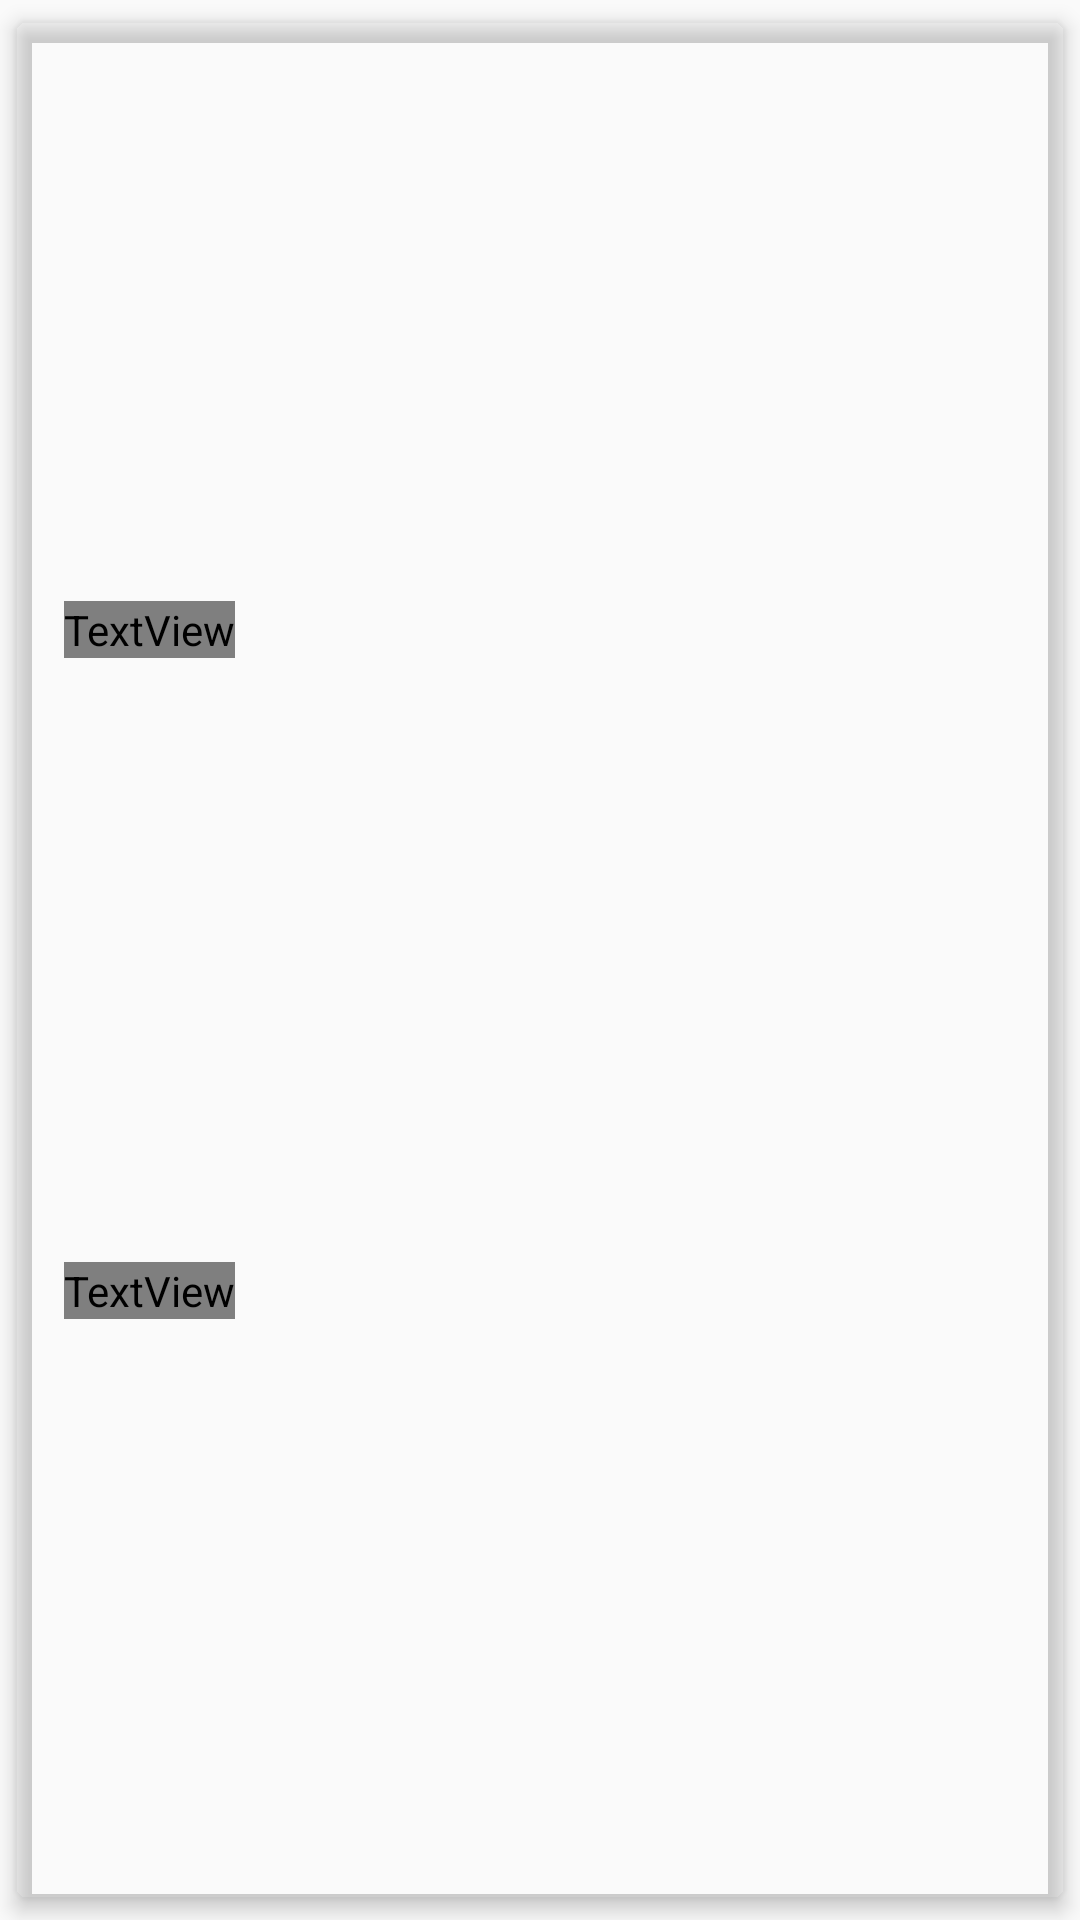

Android layout source for this screen:
<!-- AndroidManifest.xml: application theme Theme.TODOApp -->
<!-- res/layout/single_item.xml -->
<?xml version="1.0" encoding="utf-8"?>
<androidx.cardview.widget.CardView xmlns:android="http://schemas.android.com/apk/res/android"
    xmlns:app="http://schemas.android.com/apk/res-auto"
    xmlns:tools="http://schemas.android.com/tools"
    android:id="@+id/todoCardView"
    android:layout_width="match_parent"
    android:layout_height="wrap_content"
    app:cardBackgroundColor="@color/bottomSheetColorDark"
    app:cardCornerRadius="4dp"
    app:cardElevation="4dp"
    app:cardUseCompatPadding="true">

    <androidx.constraintlayout.widget.ConstraintLayout
        android:layout_width="match_parent"
        android:layout_height="match_parent"
        android:orientation="vertical">

        <View
            android:id="@+id/todoSampleColorView"
            android:layout_width="8dp"
            android:layout_height="0dp"
            app:layout_constraintBottom_toBottomOf="parent"
            app:layout_constraintStart_toStartOf="parent"
            app:layout_constraintTop_toTopOf="parent"
            tools:background="@color/colorAccent" />

        <TextView
            android:id="@+id/todoTitle"
            android:layout_width="wrap_content"
            android:layout_height="wrap_content"
            android:layout_margin="8dp"
            android:textColor="@color/textColor"
            android:textSize="20sp"
            app:layout_constraintBottom_toTopOf="@id/todoDue"
            app:layout_constraintEnd_toStartOf="@id/todoExpandIcon"
            app:layout_constraintHorizontal_bias="0"
            app:layout_constraintStart_toEndOf="@id/todoSampleColorView"
            app:layout_constraintTop_toTopOf="parent" />

        <TextView
            android:id="@+id/todoDue"
            android:layout_width="wrap_content"
            android:layout_height="wrap_content"
            android:layout_margin="8dp"
            android:gravity="center_vertical"
            android:textColor="@color/textColor"
            app:drawableStartCompat="@drawable/ic_alarm"
            app:layout_constraintBottom_toBottomOf="parent"
            app:layout_constraintEnd_toStartOf="@id/todoExpandIcon"
            app:layout_constraintHorizontal_bias="0"
            app:layout_constraintStart_toEndOf="@id/todoSampleColorView"
            app:layout_constraintTop_toBottomOf="@id/todoTitle"
            tools:text="Not Set" />

        <ImageView
            android:id="@+id/todoExpandIcon"
            android:layout_width="wrap_content"
            android:layout_height="wrap_content"
            android:layout_margin="16dp"
            android:contentDescription="TODO Expand Icon"
            android:src="@drawable/ic_expand"
            app:layout_constraintBottom_toBottomOf="parent"
            app:layout_constraintEnd_toEndOf="parent"
            app:layout_constraintTop_toTopOf="parent"
            app:tint="@color/textColor"
            tools:ignore="HardcodedText" />

    </androidx.constraintlayout.widget.ConstraintLayout>
</androidx.cardview.widget.CardView>
<!-- resources referenced by this layout -->
<resources>
  <color name="bottomSheetColorDark">#000000</color>
  <color name="colorAccent">#03DAC5</color>
  <color name="textColor">#FFFFFF</color>
  <!-- drawable ic_alarm (drawable) -->
  <vector xmlns:android="http://schemas.android.com/apk/res/android"
      android:width="24dp"
      android:height="24dp"
      android:tint="@color/textColor"
      android:viewportWidth="24"
      android:viewportHeight="24">
      <path
          android:fillColor="@color/itemTextColor"
          android:pathData="M22,5.72l-4.6,-3.86 -1.29,1.53 4.6,3.86L22,5.72zM7.88,3.39L6.6,1.86 2,5.71l1.29,1.53 4.59,-3.85zM12.5,8L11,8v6l4.75,2.85 0.75,-1.23 -4,-2.37L12.5,8zM12,4c-4.97,0 -9,4.03 -9,9s4.02,9 9,9c4.97,0 9,-4.03 9,-9s-4.03,-9 -9,-9zM12,20c-3.87,0 -7,-3.13 -7,-7s3.13,-7 7,-7 7,3.13 7,7 -3.13,7 -7,7z" />
  </vector>
  <!-- drawable ic_expand (drawable) -->
  <vector xmlns:android="http://schemas.android.com/apk/res/android"
      android:width="24dp"
      android:height="24dp"
      android:tint="@color/textColor"
      android:viewportWidth="24"
      android:viewportHeight="24">
      <path
          android:fillColor="@color/textColor"
          android:pathData="M15.85,3.85L17.3,5.3l-2.18,2.16c-0.39,0.39 -0.39,1.03 0,1.42 0.39,0.39 1.03,0.39 1.42,0L18.7,6.7l1.45,1.45c0.31,0.31 0.85,0.09 0.85,-0.36L21,3.5c0,-0.28 -0.22,-0.5 -0.5,-0.5h-4.29c-0.45,0 -0.67,0.54 -0.36,0.85zM3.85,8.15L5.3,6.7l2.16,2.18c0.39,0.39 1.03,0.39 1.42,0 0.39,-0.39 0.39,-1.03 0,-1.42L6.7,5.3l1.45,-1.45c0.31,-0.31 0.09,-0.85 -0.36,-0.85L3.5,3c-0.28,0 -0.5,0.22 -0.5,0.5v4.29c0,0.45 0.54,0.67 0.85,0.36zM8.15,20.15L6.7,18.7l2.18,-2.16c0.39,-0.39 0.39,-1.03 0,-1.42 -0.39,-0.39 -1.03,-0.39 -1.42,0L5.3,17.3l-1.45,-1.45c-0.31,-0.31 -0.85,-0.09 -0.85,0.36v4.29c0,0.28 0.22,0.5 0.5,0.5h4.29c0.45,0 0.67,-0.54 0.36,-0.85zM20.15,15.85L18.7,17.3l-2.16,-2.18c-0.39,-0.39 -1.03,-0.39 -1.42,0 -0.39,0.39 -0.39,1.03 0,1.42l2.18,2.16 -1.45,1.45c-0.31,0.31 -0.09,0.85 0.36,0.85h4.29c0.28,0 0.5,-0.22 0.5,-0.5v-4.29c0,-0.45 -0.54,-0.67 -0.85,-0.36z" />
  </vector>
  <style name="Theme.TODOApp" parent="android:Theme.Material.Light.NoActionBar" />
  <color name="itemTextColor">#D81B60</color>
</resources>
